Photos from the image-classification dataset "dataset" in the GitHub repository akifsari-dev/derin_ogrenme. Its 4 classes are: address, company, date, total.

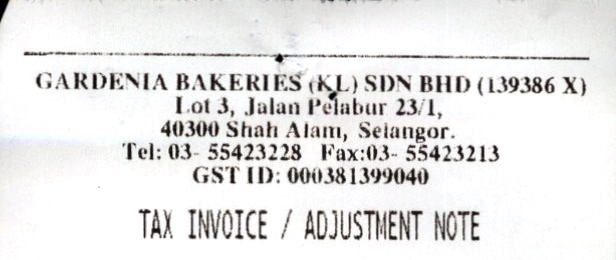
Label: company

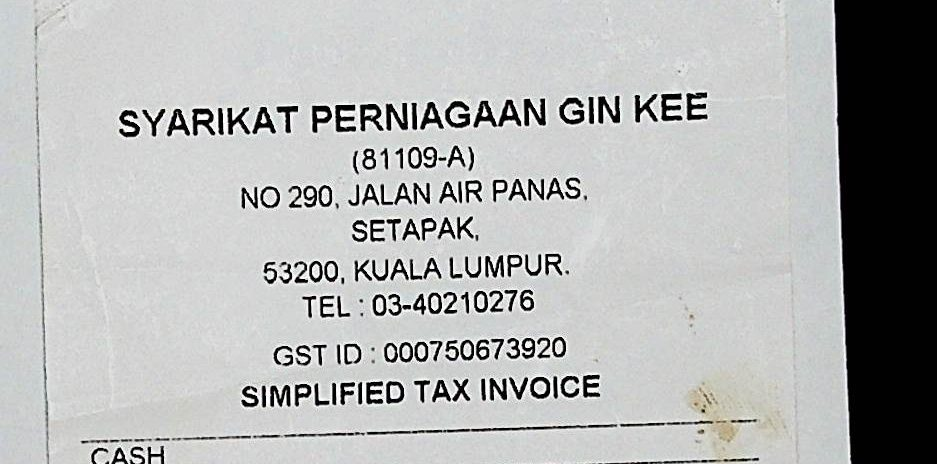
Label: address

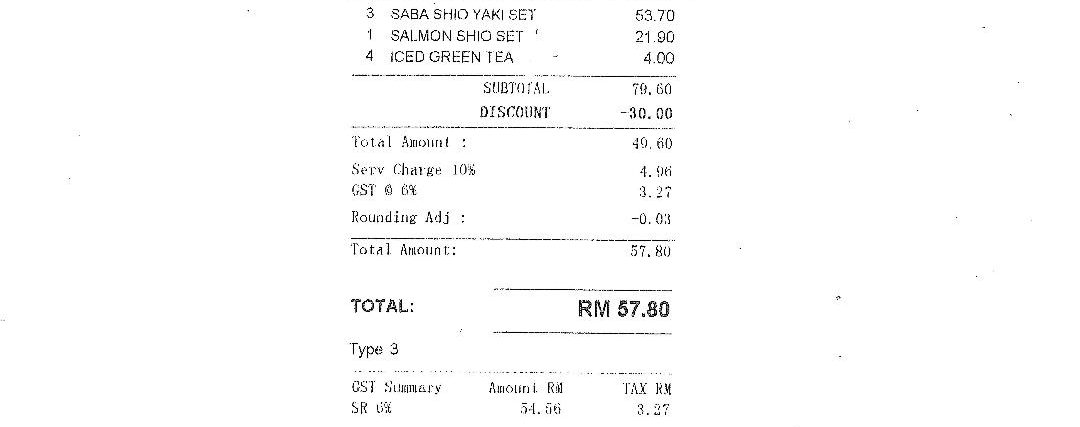
Label: total

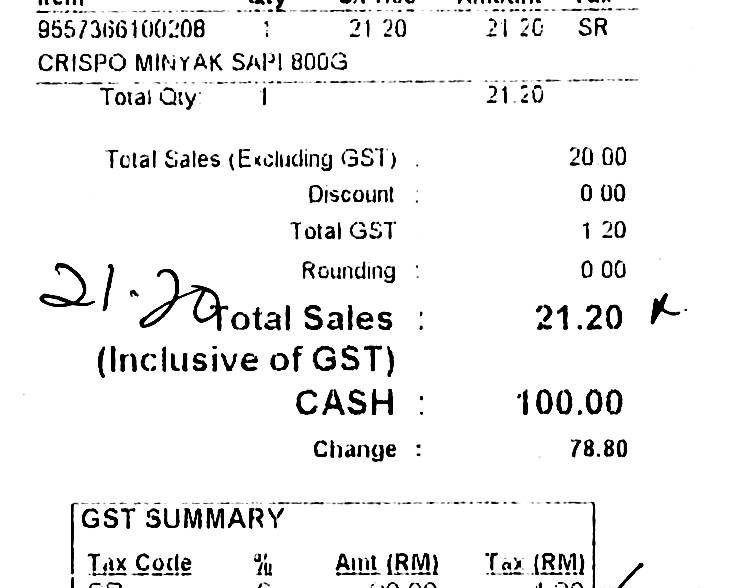
Label: total

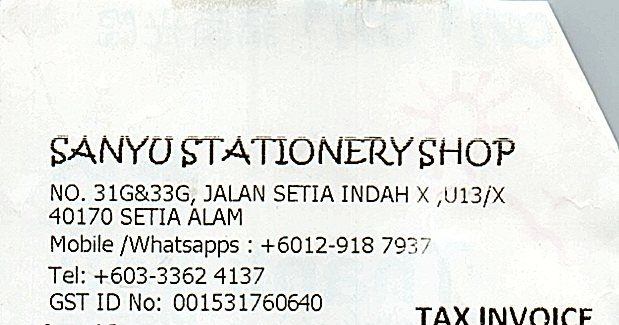
Label: company

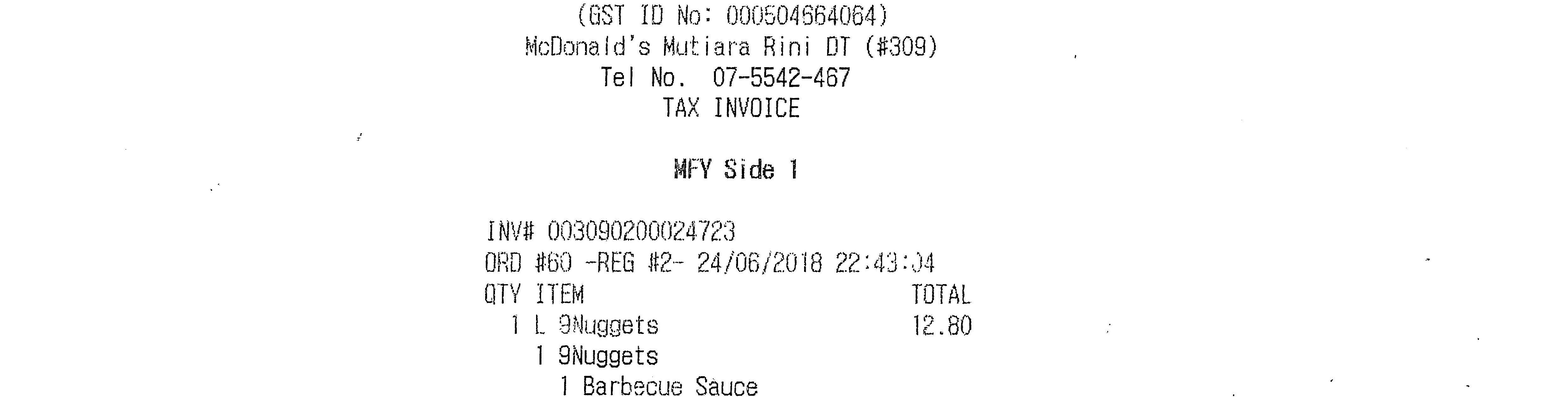
Label: date
